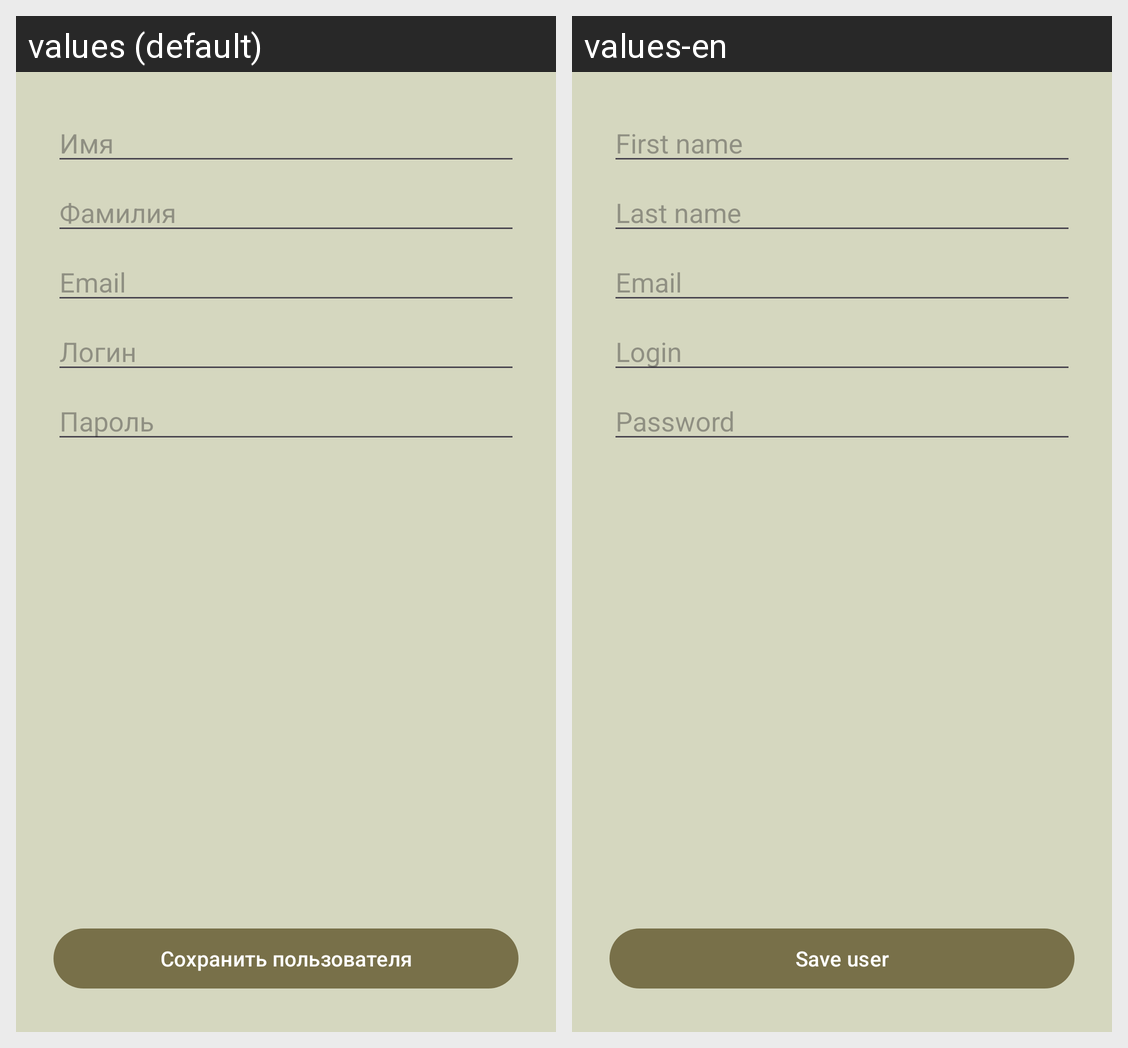

This grid shows one Android layout under two languages. Give, for every string resource on the screen, its name, the default text and each shown locale's text.
Android screen res/layout/activity_main.xml rendered under 2 locales, left to right: values (default), values-en. Device: Nexus 5 (rendered at 1080×1920; each locale shown at half size, 540×960, under a caption strip naming it); theme Theme.CommonGround.
Strings drawn on this screen, with the default value and each locale's value (text and hints the layout hard-codes, and strings that could not be matched under every locale, appear in the picture but are not listed):

form_first_name
  values: Имя
  values-en: First name

form_last_name
  values: Фамилия
  values-en: Last name

form_email
  values: Email
  values-en: Email

form_login
  values: Логин
  values-en: Login

form_password_hash
  values: Пароль
  values-en: Password

button_save_user
  values: Сохранить пользователя
  values-en: Save user
